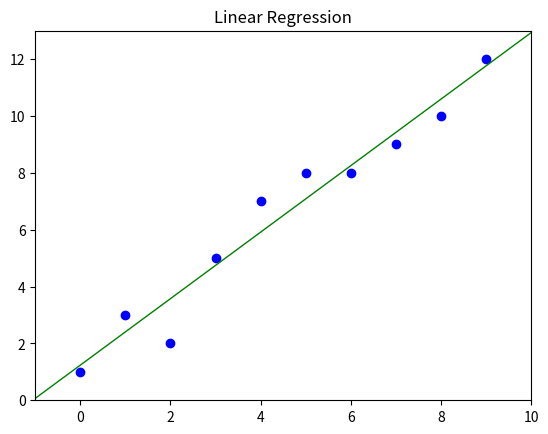

Reproduce this figure in Python.
import numpy as np
import matplotlib.pyplot as plt

# Find regression line using ordinary least squares method
def regression(x_values, y_values):
    x_mean = np.sum(x_values) / len(x_values)
    y_mean = np.sum(y_values) / len(y_values)
    
    nom = 0
    den = 0
    for i in range(len(x_values)):
        nom += (x_values[i] - x_mean) * (y_values[i] - y_mean)
        den += (x_values[i] - x_mean) ** 2
    m = nom / den
    b = y_mean - m * x_mean
    return m, b

def main():
    x = np.array([0, 1, 2, 3, 4, 5, 6, 7, 8, 9]) 
    y = np.array([1, 3, 2, 5, 7, 8, 8, 9, 10, 12])

    x_min = np.amin(x) - 1
    x_max = np.amax(x) + 1
    y_min = np.amin(y) - 1
    y_max = np.amax(y) + 1

    m, b = regression(x, y)

    x_range = np.linspace(x_min, x_max, endpoint = True)
    line = m * x_range + b

    plt.title('Linear Regression')
    plt.xlim(x_min, x_max)
    plt.ylim(y_min, y_max)
    plt.scatter(x, y, color='b')
    plt.plot(x_range, line, linewidth=1, color='g')
    plt.show()

if __name__ == "__main__":
    main()